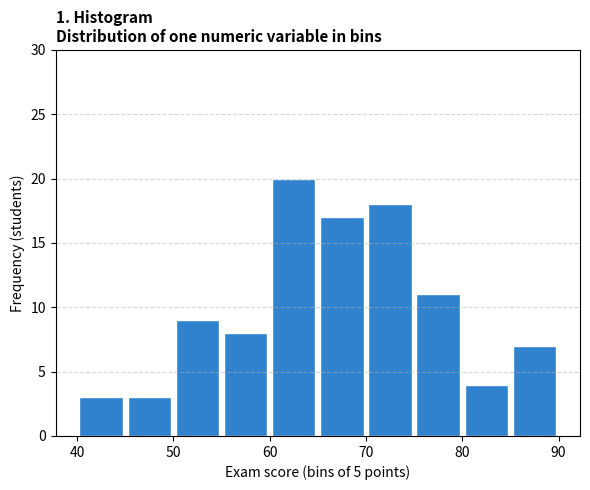

Generate this figure with matplotlib:
# run: python histogram2_M8.py

import matplotlib.pyplot as plt
import numpy as np

# Set random seed for reproducibility
np.random.seed(42)

# Generate mock exam scores for 100 students (n = 100)
# Centered around 68, clipped between a minimum of 40 and a maximum of 90
scores = np.random.normal(loc=68, scale=12, size=100)
scores = np.clip(scores, 40, 90)

# Define 10 custom bins with a width of 5 points from 40 to 95
# (40-45, 45-50, 50-55, ..., 90-95)
bins = np.arange(40, 95, 5)

plt.figure(figsize=(6, 5))

# Create histogram
n, bins, patches = plt.hist(
    scores, bins=bins, edgecolor='white', color='#3182ce', rwidth=0.9
)

# Titles and labels matching the style
plt.title(
    '1. Histogram\nDistribution of one numeric variable in bins',
    loc='left',
    fontsize=11,
    fontweight='bold',
)
plt.xlabel('Exam score (bins of 5 points)')
plt.ylabel('Frequency (students)')
plt.ylim(0, 30)  # Scaled appropriately for 100 students
plt.grid(axis='y', linestyle='--', alpha=0.5)

plt.tight_layout()
plt.show()
